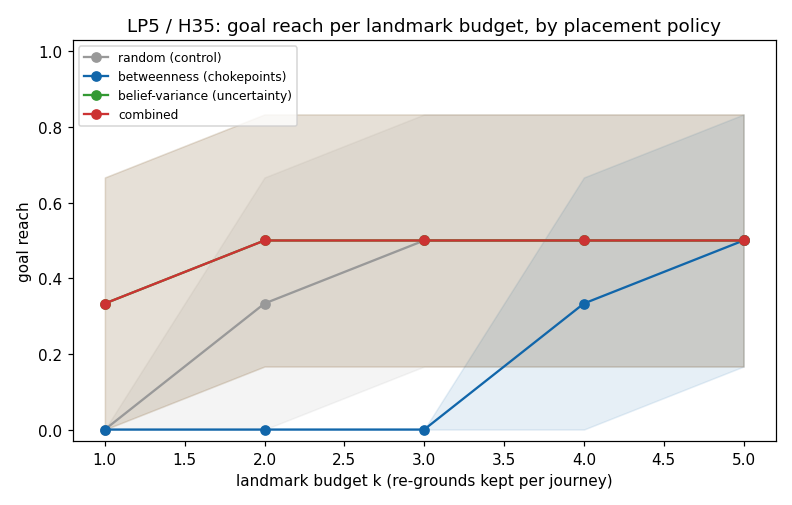

Data behind this chart, as committed beside it:
policy, budget, goal_reach, gr_lo, gr_hi, n
random, 1, 0.000000, 0.000000, 0.000000, 6
random, 2, 0.3333, 0.000000, 0.6667, 6
random, 3, 0.5, 0.1667, 0.8333, 6
random, 4, 0.5, 0.1667, 0.8333, 6
random, 5, 0.5, 0.1667, 0.8333, 6
betweenness, 1, 0.000000, 0.000000, 0.000000, 6
betweenness, 2, 0.000000, 0.000000, 0.000000, 6
betweenness, 3, 0.000000, 0.000000, 0.000000, 6
betweenness, 4, 0.3333, 0.000000, 0.6667, 6
betweenness, 5, 0.5, 0.1667, 0.8333, 6
belief_variance, 1, 0.3333, 0.000000, 0.6667, 6
belief_variance, 2, 0.5, 0.1667, 0.8333, 6
belief_variance, 3, 0.5, 0.1667, 0.8333, 6
belief_variance, 4, 0.5, 0.1667, 0.8333, 6
belief_variance, 5, 0.5, 0.1667, 0.8333, 6
combined, 1, 0.3333, 0.000000, 0.6667, 6
combined, 2, 0.5, 0.1667, 0.8333, 6
combined, 3, 0.5, 0.1667, 0.8333, 6
combined, 4, 0.5, 0.1667, 0.8333, 6
combined, 5, 0.5, 0.1667, 0.8333, 6
